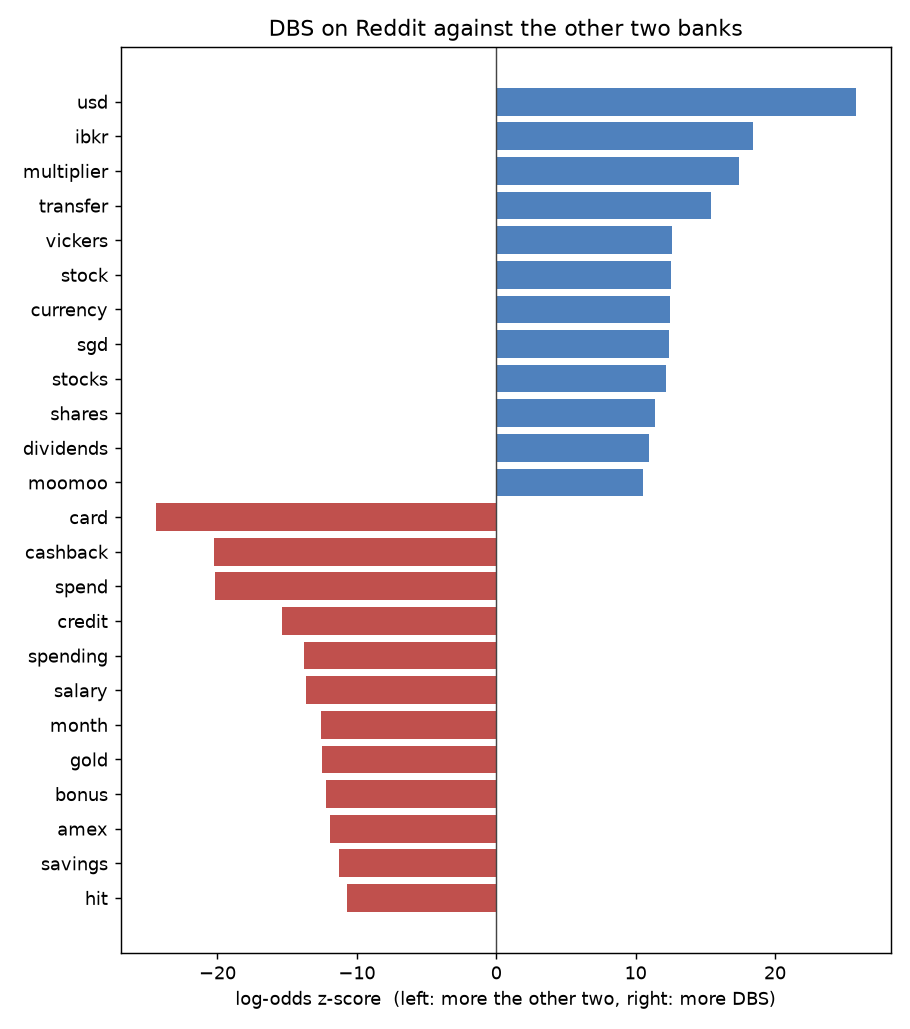

Source data for this figure (header and first rows):
word, z, count_a, count_b
usd, 25.78, 1313, 95
ibkr, 18.44, 725, 156
multiplier, 17.45, 719, 27
transfer, 15.39, 800, 314
vickers, 12.63, 546, 8
stock, 12.55, 334, 70
currency, 12.44, 295, 31
sgd, 12.38, 606, 266
stocks, 12.17, 425, 143
shares, 11.37, 312, 84
dividends, 10.98, 235, 36
moomoo, 10.54, 231, 46
fees, 9.636, 457, 228
world, 9.338, 172, 28
buy, 9.273, 555, 315
price, 8.689, 194, 57
multi, 8.477, 196, 5
wise, 8.471, 146, 27
altitude, 8.272, 258, 3
fee, 8.234, 492, 292
live, 8.234, 133, 21
vwra, 8.143, 173, 52
cdp, 8.14, 154, 39
dividend, 8.112, 258, 112
sti, 8.043, 135, 27
convert, 7.802, 149, 41
free, 7.797, 244, 108
tiger, 7.782, 130, 28
exchange, 7.437, 125, 30
upfront, 7.409, 107, 9
transferring, 7.361, 119, 27
send, 7.259, 114, 25
charge, 7.231, 241, 116
wwmc, 7.091, 97, 9
multi-currency, 6.961, 143, 3
local, 6.933, 230, 113
withdraw, 6.85, 163, 65
sgx, 6.799, 116, 33
srs, 6.74, 203, 96
fresh, 6.686, 121, 38
charges, 6.619, 187, 86
growth, 6.5, 102, 26
brokers, 6.414, 107, 32
paylah, 6.331, 82, 5
brokerage, 6.227, 89, 22
wire, 6.199, 98, 3
student, 6.113, 76, 14
vantage, 6.107, 93, 3
conversion, 5.819, 92, 29
buying, 5.808, 187, 99
deposit, 5.785, 303, 194
woman's, 5.581, 64, 4
wealth, 5.518, 100, 37
bought, 5.507, 150, 75
investing, 5.469, 148, 74
multicurrency, 5.431, 82, 2
yuu, 5.339, 76, 2
incoming, 5.317, 54, 6
withdrawing, 5.256, 57, 11
s&p, 5.204, 82, 29
... 3,546 more rows
